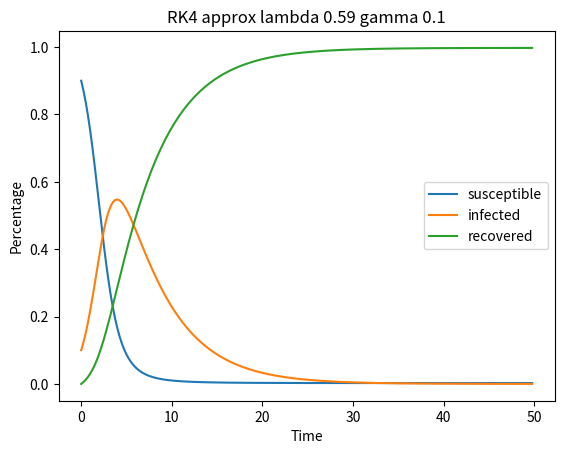
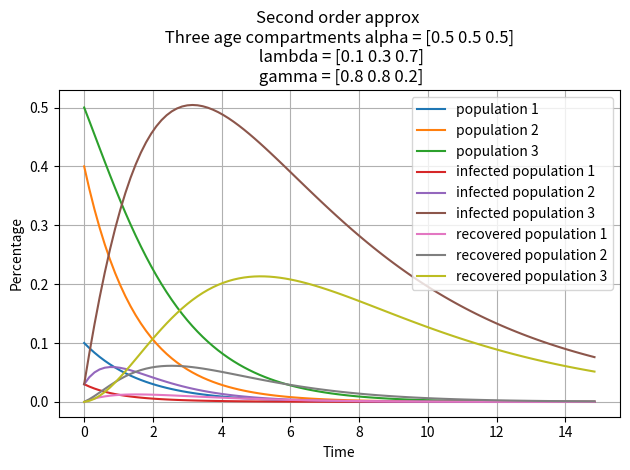

Recreate these plots in Python, in order. (Note: this script raises an exception after producing the figures.)
import numpy as np
import matplotlib.pyplot as plt

#def f(t,x,y):
#    return x - y + t*(2-t*(1+t)), x + y + t**2 * (-4+t)
#
#
#def taylor_system(f,x,y,a,b,n):
#    t = a
#    h = (b - a) / n
#    points = np.zeros([3,n])
#    for i in range(n):  
#        points[0,i] = t
#        points[1,i] = x
#        points[2,i] = y
#        x_p,y_p = f(t,x,y)
#        x_pp = x_p - y_p + 2 -t*(2+3*t)
#        y_pp = x_p + y_p + t*(-8+3*t)
#        x_ppp = x_pp - y_pp - 2 - 6*t
#        y_ppp = x_pp + y_pp -8 + 6*t
#        x_pppp = x_ppp - y_ppp - 6
#        y_pppp = x_ppp + y_ppp + 6
#        x = x + h*(x_p + 0.5*h*(x_pp + (1/3)*h*(x_ppp + 0.25 * h * x_pppp)))
#        y = y + h*(y_p + 0.5*h*(y_pp + (1/3)*h*(y_ppp + 0.25 * h * y_pppp)))
#        t = t + h
#
#    return points
#
#
#def taylor_system_2(f,x,y,a,b,n):
#    t = a
#    h = (b - a) / n
#    points = np.zeros([2,4])
#    xs = np.array([x,y])
#    pos = xs 
#    for i in range(n):
#        points[0,0] = x - y + t*(2-t*(1+t))
#        points[1,0] = x + y + t**2*(t-4)
#        points[0,1] = points[0,0] + points[1,0] + 2 - t*(2+3*t)
#        points[1,1] = points[0,0] + points[1,0] + t*(-8+3*t)
#        points[0,2] = points[0,1] - points[1,1] - 2 - 6*t
#        points[1,2] = points[0,1] + points[1,1] - 8 + 6*t
#        points[0,3] = points[0,2] - points[1,2] - 6
#        points[1,3] = points[0,2] + points[1,2] + 6
#        for j in range(2):
#            xs[j] = x + h*(points[j,0] + 0.5*h*(points[j,1] + (1/3)*h*(points[j,2]+0.25*h*points[j,3])))
#        t += h
##        print(f"{i,t,xs}")
#
#    return xs
#
##print(taylor_system_2(f,2,-1,0,1,100))
#
#
#
#t,x,y = taylor_system(f,1,0.2,1,3,200)
##print(t)
##print(x)
#
#ax = plt.figure().add_subplot(projection='3d')
#ax.scatter(0.01*t,x,y,zdir='t')
#ax.set_xlabel('t')
#ax.set_ylabel('x')
#ax.set_zlabel('y')
#plt.savefig("odes/taylor_system.jpg")
#plt.show()
#plt.close()
#
#
s0=0.999
gamma = 0.1
lamb = 0.59
r0 = s0*lamb / gamma
#
def sir(t,x,y,z):
    return -lamb*x*y, lamb*x*y - gamma*y,gamma*y
#
#
#
#def taylor_system_3(f,s,i,r,a,b,n):
#    """Second Order Approximation for 3-dim ode"""
#    t = a
#    h = (b - a) / n
#    points = np.zeros([4,n])
#    for k in range(n):
#        points[0,k] = t
#        points[1,k] = s
#        points[2,k] = i
#        points[3,k] = r
#        s_p,i_p,r_p = f(t,s,i,r)
#        s_pp = -lamb*(i_p*s + s_p*i)
#        i_pp = lamb*(i_p*s + s_p*i) - gamma*i_p
#        r_pp = gamma*i_p
#
#   #     x_ppp = x_pp - y_pp - 2 - 6*t
#   #     y_ppp = x_pp + y_pp -8 + 6*t
#   #     x_pppp = x_ppp - y_ppp - 6
#   #     y_pppp = x_ppp + y_ppp + 6
#
#        s += h*(s_p + 0.5*h*(s_pp)) 
#        i +=  h*(i_p + 0.5*h*(i_pp)) 
#        r +=  h*(r_p + 0.5*h*(r_pp)) 
#        t += h
#
#    return points
#
#t,s,i,r = taylor_system_3(sir,s0,0.001,0,0,100,200)
#
#plt.plot(0.5*t,s, label='susceptible')
#plt.plot(0.5*t,i, label='infected')
#plt.plot(0.5*t,r, label='recovered')
#plt.xlabel('Time')
#plt.ylabel('Percentage')
#plt.title(f"Second order approx lambda {lamb} gamma {gamma}")
#plt.legend()
#plt.savefig('odes/sir_system_2.jpg')
#plt.show()
#plt.close()
#
#
#def taylor_system_4(f,s,i,r,a,b,n):
#    """Third Order Approximation for 3-dim ode"""
#    t = a
#    h = (b - a) / n
#    points = np.zeros([4,n])
#    for k in range(n):
#        points[0,k] = t
#        points[1,k] = s
#        points[2,k] = i
#        points[3,k] = r
#        s_p,i_p,r_p = f(t,s,i,r)
#        s_pp = -lamb*(i_p*s + s_p*i)
#        i_pp = lamb*(i_p*s + s_p*i) - gamma*i_p
#        r_pp = gamma*i_p
#        s_ppp = -lamb*(i_pp*s + 2*s_p*i_p + i*s_pp)
#        i_ppp = s_ppp - gamma*i_pp
#        r_ppp = gamma*i_pp
#
#
#        s +=  h*(s_p + 0.5*h*(s_pp + h*(1/3)*s_ppp))
#        i +=  h*(i_p + 0.5*h*(i_pp + h*(1/3)*(i_ppp))) 
#        r +=  h*(r_p + 0.5*h*(r_pp + h*(1/3)*(r_ppp)))
#        t += h
#
#    return points
#
#
#t,s,i,r = taylor_system_4(sir,s0,0.001,0,0,100,200)
#
#plt.plot(0.5*t,s, label='susceptible')
#plt.plot(0.5*t,i, label='infected')
#plt.plot(0.5*t,r, label='recovered')
#plt.xlabel('Time')
#plt.ylabel('Percentage')
#plt.title(f"Third order approx lambda {lamb} gamma {gamma}")
#plt.legend()
#plt.savefig('odes/sir_system_3.jpg')
#plt.show()
#plt.close()
##
##
#def taylor_system_5(f,s,i,r,a,b,n):
#    """Fourth Order Approximation for 3-dim ode"""
#    t = a
#    h = (b - a) / n
#    points = np.zeros([4,n])
#    for k in range(n):
#        s_p,i_p,r_p = f(t,s,i,r)
#        s_pp = -lamb*(i_p*s + s_p*i)
#        i_pp = lamb*(i_p*s + s_p*i) - gamma*i_p
#        r_pp = gamma*i_p
#        s_ppp = -lamb*(i_pp*s + 2*s_p*i_p + i*s_pp)
#        i_ppp = s_ppp - gamma*i_pp
#        r_ppp = gamma*i_pp
#        s_pppp = -lamb*(i_ppp*s + 3*s_p*i_pp + 3*i_p*s_pp)
#        i_pppp = s_pppp - gamma*i_ppp
#        r_pppp = gamma*i_ppp
#
#   #     x_ppp = x_pp - y_pp - 2 - 6*t
#   #     y_ppp = x_pp + y_pp -8 + 6*t
#   #     x_pppp = x_ppp - y_ppp - 6
#   #     y_pppp = x_ppp + y_ppp + 6
#
#        s += h*(s_p + 0.5*h*(s_pp + h*(1/3)*(s_ppp + h*0.25*s_pppp)))
#        i +=  h*(i_p + 0.5*h*(i_pp + h*(1/3)*(i_ppp+ h*0.25*i_pppp))) 
#        r +=  h*(r_p + 0.5*h*(r_pp + h*(1/3)*(r_ppp+ h*0.25*r_pppp)))
#        t += h
#        points[0,k] = t
#        points[1,k] = s
#        points[2,k] = i
#        points[3,k] = r
#
#    return points
#
#
#t,s,i,r = taylor_system_5(sir,s0,0.001,0,0,100,200)
#
#plt.plot(0.5*t,s, label='susceptible')
#plt.plot(0.5*t,i, label='infected')
#plt.plot(0.5*t,r, label='recovered')
#plt.xlabel('Time')
#plt.ylabel('Percentage')
#plt.title(f"Fourth order approx lambda {lamb} gamma {gamma}")
#plt.legend()
#plt.savefig('odes/sir_system_4.jpg')
#plt.show()
#plt.close()
#
# 
## adding a recovered back into susceptible population at rate delta
#
delta = 0.1
def sir_f(t,x,y,z,delta,lamb,gamma):
    return -lamb*x*y+delta*x*z, lamb*x*y - gamma*y,gamma*y-delta*x*z
#
#def taylor_system_6(f,delta,gamma,lamb,s,i,r,a,b,n):
#    """Second Order Approximation for 3-dim ode with feedback"""
#    t = a
#    h = (b - a) / n
#    points = np.zeros([4,n])
#    for k in range(n):
#
#        points[0,k] = t
#        points[1,k] = s
#        points[2,k] = i
#        points[3,k] = r
#        s_p,i_p,r_p = f(t,s,i,r,delta,lamb,gamma)
#        s_pp = -lamb*(i_p*s + s_p*i) + delta*(r_p*s+r*s_p)
#        i_pp = lamb*(i_p*s + s_p*i) - gamma*i_p
#        r_pp = gamma*i_p - delta*(r_p*s + r*s_p)
#        t += h
#
#        s += h*(s_p + 0.5*s_pp)
#        i += h*(i_p + 0.5*i_pp)
#        r += h*(r_p + 0.5*r_pp)
#
#
#
#
#    return points
#
#
#deltas = np.linspace(0.25,0.75,3)
#gammas = np.linspace(0.25,0.75,3)
#lambdas = np.linspace(0.25,0.75,3)
#
#for delta in deltas:
#    for gamma in gammas:
#        for lamb in lambdas:
#            t,s,i,r = taylor_system_6(sir_f,delta,gamma,lamb,0.9,0.1,0,0,100,200)
#            plt.plot(0.5*t,s, label='susceptible')
#            plt.plot(0.5*t,i, label='infected')
#            plt.plot(0.5*t,r, label='recovered')
#            plt.xlabel('Time')
#            plt.ylabel('Percentage')
#            plt.title(f"Second order approx lambda {lamb} gamma {gamma} delta {delta}")
#            plt.legend()
#            plt.savefig(f'odes/sir_system_{delta}_{gamma}_{lamb}.jpg')
#            plt.show()
#            plt.close()
#
def rk_system(f,s,i,r,a,b,n):
    t = a
    h = (b - a) / n
    points = np.zeros([4,n])
    for k in range(n):
        points[0,k] = t
        points[1,k] = s
        points[2,k] = i
        points[3,k] = r
        K1 = f(t,s,i,r)
        K2 = f(t+0.5*h,s+0.5*h*K1[0],i+0.5*h*K1[1],r+0.5*h*K1[2])
        K3 = f(t+0.5*h,s+0.5*h*K2[0],i+0.5*h*K2[1],r+0.5*h*K2[2])
        K4 = f(t+h, s + h*K3[0], i + h*K3[1], r + h*K3[2])
        t += h
        s += h / 6 *(K1[0]+2*K2[0]+2*K3[0]+K4[0])
        i += h / 6 *(K1[1]+2*K2[1]+2*K3[1]+K4[1])
        r += h / 6 *(K1[2]+2*K2[2]+2*K3[2]+K4[2])
    return points

t,s,i,r = rk_system(sir,0.9,0.1,0,0,100,200)

plt.plot(0.5*t,s, label='susceptible')
plt.plot(0.5*t,i, label='infected')
plt.plot(0.5*t,r, label='recovered')
plt.xlabel('Time')
plt.ylabel('Percentage')
plt.title(f"RK4 approx lambda {lamb} gamma {gamma}")
plt.legend()
#plt.savefig('odes/sir_system_rk.jpg')
plt.show()
plt.close()
#
#### competition system
##def f_competition(t,x,y,a,b,m,n):
##    return a*x - b*x*y,m*y-n*x*y
##
##def taylor_competition_2(f,a,b,m,n,x,y,t0,t1,n_step):
##    """Second order approximation of competition model"""
##    t = t0
##    h = (t1 - t0) / n_step
##    points = np.zeros([3,n_step])
##    for k in range(n_step):
##        points[0,k] += t
##        points[1,k] += x
##        points[2,k] += y
##        x_p,y_p= f(t,x,y,a,b,m,n)
##        x_pp = a*x_p - b*(x_p*y+x*y_p)
##        y_pp = m*y_p - n*(x_p*y+x*y_p)
##        t += h
##        x += h*(x_p+ 0.5*h*x_pp)
##        y += h*(y_p+ 0.5*h*y_pp)
##    
##    return points
##
##    
##a_s = np.arange(0.1,0.3,0.1)
##b_s = np.arange(0.1,0.3,0.1)
##m_s = np.arange(0.1,0.3,0.1)
##n_s = np.arange(0.1,0.3,0.1)
##
##for a in a_s:
##    for b in b_s:
##        for m in m_s:
##            for n in n_s:
##
##                t,x,y=taylor_competition_2(f_competition,a,b,m,n,1,1,0,20,100)
##                plt.plot(20*t/100,x, label='x')
##                plt.plot(20*t/100,y, label='y')
##                #plt.ylim(-10,10)
##                #plt.xlim(-1,1)
##                plt.xlabel('t')
##                plt.ylabel('y')
##                plt.title(f"Competition 2nd-order a {a} b {b} \n m {m} n{n}")
##                plt.legend()
##                plt.savefig(f'odes/competition_system_{a}{b}{m}{n}.jpg')
##                plt.close()
#
#def sir_g(t,x,y,z,delta,lamb,gamma):
#    """sir without delta*sr, just loss of immunity delta*r"""
#    return -lamb*x*y+delta*z, lamb*x*y - gamma*y,gamma*y-delta*z
#
#
#def taylor_system_7(f,delta,gamma,lamb,s,i,r,a,b,n):
#    """Second Order Approximation for 3-dim ode with feedback without interaction"""
#    t = a
#    h = (b - a) / n
#    points = np.zeros([4,n])
#    for k in range(n):
#        points[0,k] = t
#        points[1,k] = s
#        points[2,k] = i
#        points[3,k] = r
#        s_p,i_p,r_p = f(t,s,i,r,delta,lamb,gamma)
#        s_pp = -lamb*(i_p*s + s_p*i) + delta*r_p
#        i_pp = lamb*(i_p*s + s_p*i) - gamma*i_p
#        r_pp = gamma*i_p - delta*r_p
#        t += h
#        s += h*(s_p + 0.5*s_pp)
#        i += h*(i_p + 0.5*i_pp)
#        r += h*(r_p + 0.5*r_pp)
#
#
#
#    return points
#
#
#deltas = np.linspace(0.25,0.75,3)
#gammas = np.linspace(0.25,0.75,3)
#lambdas = np.linspace(0.25,0.75,3)
#
#for delta in deltas:
#    for gamma in gammas:
#        for lamb in lambdas:
#            t,s,i,r = taylor_system_7(sir_g,delta,gamma,lamb,0.9,0.1,0,0,100,200)
#            plt.plot(0.5*t,s, label='susceptible')
#            plt.plot(0.5*t,i, label='infected')
#            plt.plot(0.5*t,r, label='recovered')
#            plt.xlabel('Time')
#            plt.ylabel('Percentage')
#            plt.title(f"Second order approx lambda {lamb} gamma {gamma} delta {delta}")
#            plt.legend()
#            plt.savefig(f'odes/sir_g_system_{delta}_{gamma}_{lamb}.jpg')
#            plt.show()
#            plt.close()



#def sir_r(t,x,y,z,delta,lamb,gamma):
#    """sir without delta*sr, just loss of immunity delta*r"""
#    return -lamb*x*y+delta*z, lamb*x*y - gamma*y
#
#
#def taylor_system_8(f,delta,gamma,lamb,s,i,r,a,b,n):
#    """Second Order Approximation for 3-dim ode with feedback without interaction, treating R in terms of S and I"""
#    t = a
#    h = (b - a) / n
#    points = np.zeros([4,n])
#    for k in range(n):
#        r = 1 - s - i
#        points[0,k] = t
#        points[1,k] = s
#        points[2,k] = i
#        points[3,k] = r
#        s_p,i_p = f(t,s,i,r,delta,lamb,gamma)
#        r_p = - s_p - i_p
#        s_pp = -lamb*(i_p*s + s_p*i) + delta*r_p
#        i_pp = lamb*(i_p*s + s_p*i) - gamma*i_p
#        t += h
#        s += h*(s_p + 0.5*s_pp)
#        i += h*(i_p + 0.5*i_pp)
#
#
#
#    return points
#
#
#t,s,i,r = taylor_system_8(sir_r,delta,gamma,lamb,0.9,0.1,0,0,100,200)
#plt.plot(0.5*t,s, label='susceptible')
#plt.plot(0.5*t,i, label='infected')
#plt.plot(0.5*t,r, label='recovered')
#plt.xlabel('Time')
#plt.ylabel('Percentage')
#plt.title(f"Second order approx lambda {lamb} gamma {gamma} delta {delta}")
#plt.legend()
#plt.savefig(f'odes/sir_r_system_{delta}_{gamma}_{lamb}.jpg')
#plt.show()
#plt.close()


def sirs_b(t,s,i,r,b,d,K,delta,lamb,gamma):
    """sirs with birth rate b and death rate d and population capacity K"""
    n = s + i + r 
    s_p = b*n - n**2 / K - lamb*s-d*s + delta*r
    i_p = lamb*i*s - (gamma+d)*i
    r_p = gamma*i - d*r - delta*r
    return s_p, i_p, r_p



def taylor_system_9(f,s,i,r,b,d,K,delta,gamma,lamb,t0,t1,n):
    t = t0
    h = (t1 - t0) / n

    points = np.zeros([4,n])
    for k in range(n):
        points[0,k] = t
        points[1,k] = s
        points[2,k] = i
        points[3,k] = r
        s_p,i_p,r_p = sirs_b(t,s,i,r,b,d,K,delta,lamb,gamma)
        n = s + i + r
        n_p = s_p + i_p + r_p
        s_pp = n*n_p - 2*n*n_p / K - (lamb -d)*s_p + delta*r_p
        i_pp = lamb*(i_p*s + s_p*i) - (gamma+d)*i_p
        r_pp = gamma*i_p - (d+delta)*r_p
        t += h
        s += h*(s_p + 0.5*s_pp)
        i += h*(i_p + 0.5*i_pp)
        r += h*(r_p + 0.5*i_pp)
    return points



deltas = np.linspace(0.25,0.75,3)
gammas = np.linspace(0.25,0.75,3)
lambdas = np.linspace(0.25,0.75,3)
bs = np.linspace(0,1,4)
#K = 1.5
#for b in bs:
#    d = 1-b
#    for delta in deltas:
#        for gamma in gammas:
#            for lamb in lambdas:
#                t,s,i,r = taylor_system_9(sirs_b,0.9,0.1,0,b,d,K,delta,gamma,lamb,0,30,200)
#                plt.plot(0.15*t,s, label='susceptible')
#                plt.plot(0.15*t,i, label='infected')
#                plt.plot(0.15*t,r, label='recovered')
#                plt.xlabel('Time')
#                plt.ylabel('Percentage')
#                plt.title(f"Second order approx \n Logistic Growth lambda {lamb} gamma {gamma} delta {delta} \n birth rate {np.round(b,2)} and death rate {np.round(d,2)} capacity K {K}")
#                plt.legend()
#                plt.savefig(f'odes/sirs_b_system_{delta}_{gamma}_{lamb}.jpg')
#                plt.tight_layout()
#                plt.show()
#                plt.close()
#
#b,d,K,delta,gamma,lamb,0,30,200)


#from rk import rk_system
#
#
def sir_v(lamb,gamma,t,x):
    """Vectorized sir with coefficients lambda and gamma"""
    s = x[0]
    i = x[1]
    return np.array([-lamb*s*i, lamb*s*i - gamma*i,gamma*i])
#
def sirs_bv(b,d,K,delta,lamb,gamma,t,x):
    """vectorized sirs with birth rate b and death rate d and population capacity K"""
    n = np.sum(x)
    s = x[0]
    i = x[1]
    r = x[2]
    s_p = b*n - n**2 / K - lamb*s-d*s + delta*r
    i_p = lamb*i*s - (gamma+d)*i
    r_p = gamma*i - d*r - delta*r
    return np.array([s_p, i_p, r_p])
#
#
#points,t = rk_system(lambda t,x : sir_v(0.9,0.1,t,x),np.array([0.9,0.1,0]),0,100,100)
#
#s = points[:,0]
#i = points[:,1]
#r = points[:,2]
#
#plt.plot(0.5*t,s, label='susceptible')
#plt.plot(0.5*t,i, label='infected')
#plt.plot(0.5*t,r, label='recovered')
#plt.xlabel('Time')
#plt.ylabel('Percentage')
#plt.title(f"RK4 approx lambda {lamb} gamma {gamma}")
#plt.legend()
##plt.savefig('odes/sir_system_rk.jpg')
#plt.show()
#plt.close()
#
#K = 1.5
#for b in bs:
#    d = 1-b
#    for delta in deltas:
#        for gamma in gammas:
#            for lamb in lambdas:
#                points,t = rk_system(lambda t,x :sirs_bv(b,d,K,delta,lamb,gamma,t,x),np.array([0.9,0.1,0]),0.,10.,100)
##                t = np.linspace(0,10,100)
#                s = points[:,0]
#                i = points[:,1]
#                r = points[:,2]
#                plt.plot(t,s, label='susceptible')
#                plt.plot(t,i, label='infected')
#                plt.plot(t,r, label='recovered')
#                plt.xlabel('Time')
#                plt.ylabel('Percentage')
#                plt.title(f"RK4 approx \n Logistic Growth lambda {lamb} gamma {gamma} delta {delta} \n birth rate {np.round(b,2)} and death rate {np.round(d,2)} capacity K {K}")
#                plt.legend()
##                plt.savefig(f'odes/sirs_bvrk4_system_{delta}_{gamma}_{lamb}.jpg')
##                plt.tight_layout()
#                plt.show()
#                plt.close()


def s_alpha(alpha,lamb,gamma,s,i,r):
    """S compartment with age transfer alpha and infection transfer lambda
    s (3,)     : s[0] first age group s[1] second age group
    alpha (n,) : transfer rate from s_1 to s_2
    lamb (n+1,): infection rate for s_1 and s_2"""

    s_1 = s[0]
    s_2 = s[1]
    s_3 = s[2]
    s_1_p = -(alpha[0]+lamb[0])*s_1
    s_2_p =  alpha[0]*s_1-alpha[1]*s_2 -lamb[1]*s_2
    s_3_p = alpha[1]*s_2 - lamb[2]*s_3 
#    s_p = np.array([s_1_p,s_2_p,s_3_p])
    i_1 = i[0]
    i_2 = i[1]
    i_3 = i[2]
    i_1_p = lamb[0]*s_1 - gamma[0]*i_1 -alpha[0]*i_1
    i_2_p = lamb[1]*s_2 - gamma[1]*i_2 + alpha[0]*i_1 - alpha[1]*i_2
    i_3_p = lamb[2]*s_3 - gamma[2]*i_3 + alpha[1]*i_2
    r_1 = r[0]
    r_2 = r[1]
    r_3 = r[2]
    r_1_p = gamma[0]*i_1 - alpha[0]*r_1
    r_2_p = gamma[1]*i_2 + alpha[0]*r_1 - alpha[1]*r_2
    r_3_p = gamma[2]*i_3 + alpha[1]*r_2 - alpha[2]*r_3
    state = np.array([s_1_p,s_2_p,s_3_p,i_1_p,i_2_p,i_3_p,r_1_p,r_2_p,r_3_p])
    return state




def taylor_system_10(f,initial,alpha,lamb,gamma,t0,t1,n):
    """Naive 3 S compartment connection. Forward 2nd order"""
    t = t0
    h = (t1 - t0) / n
    points = np.zeros([10,n])

    s = initial[:,0]
    i = initial[:,1]
    r = initial[:,2]

    for k in range(n):
        points[0,k] = t
        points[1,k] = s[0]
        points[2,k] = s[1]
        points[3,k] = s[2]
        points[4,k] = i[0]
        points[5,k] = i[1]
        points[6,k] = i[2]
        points[7,k] = r[0]
        points[8,k] = r[1]
        points[9,k] = r[2]
        s_1_p,s_2_p,s_3_p,i_1_p,i_2_p,i_3_p,r_1_p,r_2_p,r_3_p = f(alpha,lamb,gamma,s,i,r)
        s_1_pp = -alpha[0]*s_1_p - lamb[0]*s_1_p
        s_2_pp = alpha[0]*s_1_p - lamb[1]*s_2_p - alpha[1]*s_2_p
        s_3_pp = alpha[1]*s_2_p - lamb[2]*s_3_p
        i_1_pp = lamb[0]*s_1_p - gamma[0]*i_1_p -alpha[0]*i_1_p
        i_2_pp = lamb[1]*s_2_p - gamma[1]*i_2_p + alpha[0]*i_1_p - alpha[1]*i_2_p
        i_3_pp = lamb[2]*s_3_p - gamma[2]*i_3_p + alpha[1]*i_2_p
        r_1_pp = gamma[0]*i_1_p - alpha[0]*r_1_p
        r_2_pp = gamma[1]*i_2_p + alpha[0]*r_1_p - alpha[1]*r_2_p
        r_3_pp = gamma[2]*i_3_p + alpha[1]*r_2_p - alpha[2]*r_3_p
        s[0] += h*(s_1_p + 0.5*h*s_1_pp)
        s[1] += h*(s_2_p + 0.5*h*s_2_pp)
        s[2] += h*(s_3_p + 0.5*h*s_3_pp)
        i[0] += h*(i_1_p+ 0.5*h*i_1_pp)
        i[1] += h*(i_2_p+ 0.5*h*i_2_pp)
        i[2] += h*(i_3_p+ 0.5*h*i_3_pp)
        r[0] += h*(r_1_p + 0.5*h*r_1_pp)
        r[1] += h*(r_2_p + 0.5*h*r_2_pp)
        r[2] += h*(r_3_p + 0.5*h*r_3_pp)
        t += h
    return points


alpha = 0.5*np.ones(3)
lamb = np.array([0.1,0.3,0.7])
gamma = np.array([0.8,0.8,0.2])
initial_s = np.array([0.1,0.4,0.5])
initial_i = np.array([0.03,0.03,0.03])
initial_r = np.zeros(3)
initial = np.column_stack([initial_s,initial_i,initial_r])
points = taylor_system_10(s_alpha,initial,alpha,lamb,gamma,0,15,100)
t = points[0,:]
s_1 = points[1,:]
s_2 = points[2,:]
s_3 = points[3,:]
i_1 = points[4,:]
i_2 = points[5,:]
i_3 = points[6,:]
r_1 = points[7,:]
r_2 = points[8,:]
r_3 = points[9,:]

plt.plot(t,s_1, label='population 1')
plt.plot(t,s_2, label='population 2')
plt.plot(t,s_3, label='population 3')
plt.plot(t,i_1, label='infected population 1')
plt.plot(t,i_2, label='infected population 2')
plt.plot(t,i_3, label='infected population 3')
plt.plot(t,r_1, label='recovered population 1')
plt.plot(t,r_2, label='recovered population 2')
plt.plot(t,r_3, label='recovered population 3')
plt.xlabel('Time')
plt.ylabel('Percentage')
plt.title(f"Second order approx \n Three age compartments alpha = {alpha} \n lambda = {lamb}\n gamma = {gamma}")
plt.grid()
plt.legend()
plt.tight_layout()
plt.savefig(f'odes/sir_alpha_system.jpg',dpi=200)
plt.show()
plt.close()
